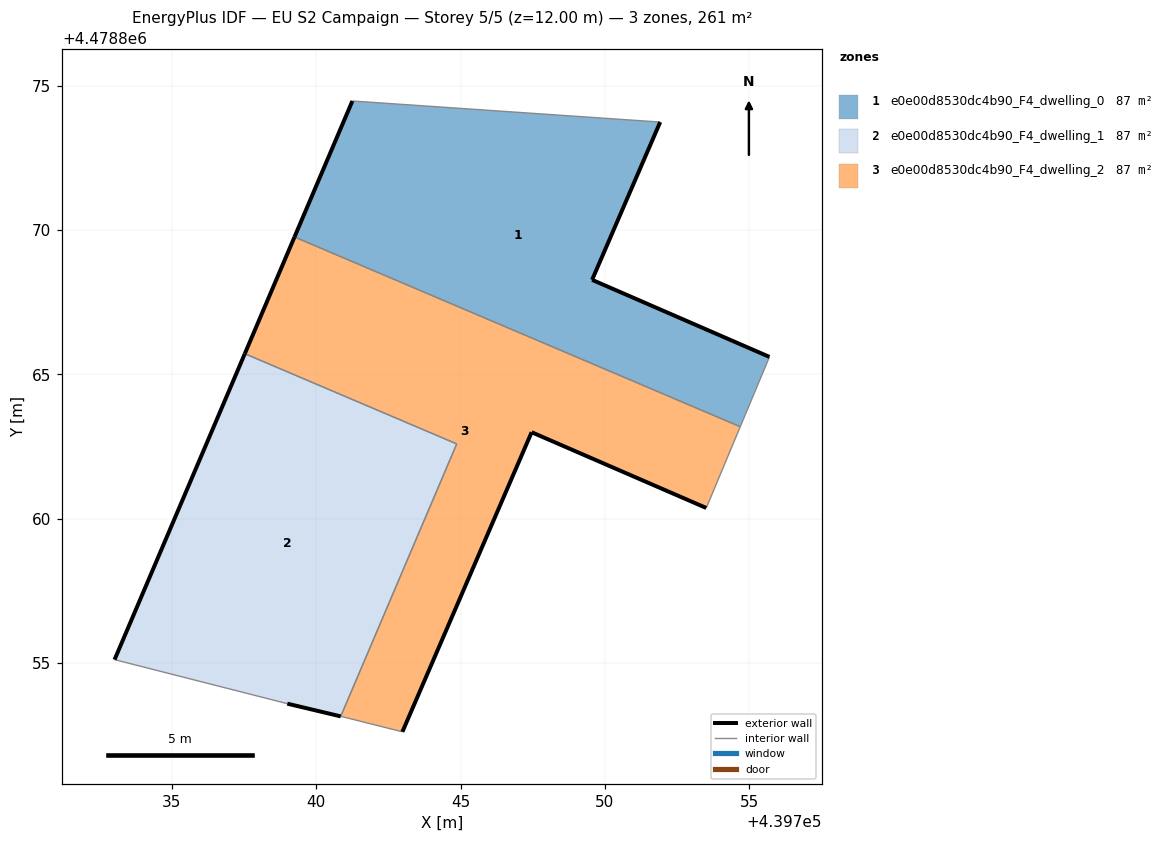
=== STOREY PLAN SPEC (per zone: floor XY polygon, exterior-wall plan segments, windows/doors) ===
zone 1: e0e00d8530dc4b90_F4_dwelling_0  (86.9 m²)
  floor: (439754.69, 4478863.19) (439755.70, 4478865.61) (439749.55, 4478868.27) (439751.91, 4478873.74) (439741.25, 4478874.47) (439739.25, 4478869.76)
  exterior wall: (439739.25, 4478869.76) – (439741.25, 4478874.47)  [5.1 m]
  exterior wall: (439751.91, 4478873.74) – (439749.55, 4478868.27)  [6.0 m]
  exterior wall: (439749.55, 4478868.27) – (439755.70, 4478865.61)  [6.7 m]
  interior walls: 3
zone 2: e0e00d8530dc4b90_F4_dwelling_1  (86.9 m²)
  floor: (439740.85, 4478853.15) (439744.87, 4478862.59) (439737.53, 4478865.72) (439733.02, 4478855.12) (439739.00, 4478853.59)
  exterior wall: (439733.02, 4478855.12) – (439737.53, 4478865.72)  [11.5 m]
  exterior wall: (439740.85, 4478853.15) – (439739.00, 4478853.59)  [1.9 m]
  interior walls: 3
zone 3: e0e00d8530dc4b90_F4_dwelling_2  (86.9 m²)
  floor: (439753.51, 4478860.37) (439754.69, 4478863.19) (439739.25, 4478869.76) (439737.53, 4478865.72) (439744.87, 4478862.59) (439740.85, 4478853.15) (439741.07, 4478853.10) (439742.98, 4478852.62) (439747.46, 4478863.00)
  exterior wall: (439747.46, 4478863.00) – (439742.98, 4478852.62)  [11.3 m]
  exterior wall: (439737.53, 4478865.72) – (439739.25, 4478869.76)  [4.4 m]
  exterior wall: (439753.51, 4478860.37) – (439747.46, 4478863.00)  [6.6 m]
  interior walls: 6

=== DERIVED (storey summary) ===
Building: EU S2 Campaign
Storey: 5 of 5  (floor level z = 12.00 m)
Storey gross floor area: 260.8 m²
Zones on this storey: 3
  - e0e00d8530dc4b90_F4_dwelling_0: floor 86.9 m²; exterior wall 17.8 m (53.3 m²); WWR 0.0%
  - e0e00d8530dc4b90_F4_dwelling_1: floor 86.9 m²; exterior wall 13.4 m (40.3 m²); WWR 0.0%
  - e0e00d8530dc4b90_F4_dwelling_2: floor 86.9 m²; exterior wall 22.3 m (66.9 m²); WWR 0.0%
Zone adjacency (shared interzone walls):
  - e0e00d8530dc4b90_F4_dwelling_0 ↔ e0e00d8530dc4b90_F4_dwelling_2
  - e0e00d8530dc4b90_F4_dwelling_1 ↔ e0e00d8530dc4b90_F4_dwelling_2